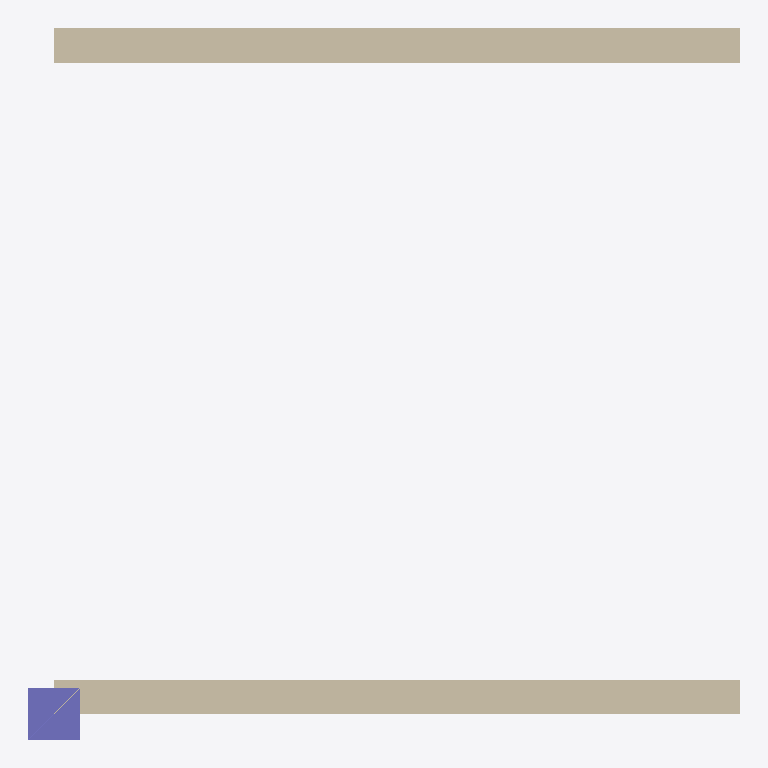
Plan cut of the same IFC building model at storey 'Zemin' (level 0.00 m, cut at 1.40 m), seen from above with north up, elements coloured by IFC class (only those large enough to see are counted): 2 walls (beige), 1 column (violet). Cut surfaces are drawn darker.
Extent 4.2 m × 4.2 m × 3.0 m (x, y, z). Storeys (2): Zemin at 0.00 m; 1. Kat at 3.00 m. Elements (4): 2 IfcWall, 1 IfcColumn, 1 IfcSlab.

HEADER;
FILE_DESCRIPTION(('ViewDefinition [CoordinationView]'),'2;1');
FILE_NAME('tip-ozellik.ifc','2026-11-17T12:00:00',(''),(''),'IfcOpenShell 0.9.0.post1','IfcOpenShell','');
FILE_SCHEMA(('IFC4X3'));
ENDSEC;
DATA;
#1=IFCPROJECT('0kl0USpkDHJv08Z6pFsN_n',$,'Karşılaştırma',$,$,$,$,(#6),#3);
#11=IFCSITE('31kAP8E2PQlR$uXKSt7p$U',$,'Arsa',$,$,#10,$,$,.ELEMENT.,$,$,$,$,$);
#12=IFCBUILDING('2rmexp_WHSpRSFYSGPKlSL',$,'Bina',$,$,#10,$,$,.ELEMENT.,$,$,$);
#18=IFCBUILDINGSTOREY('0XqYGl5q5SuxUKwNsyYwY8',$,'Zemin',$,$,#17,$,'Zemin',.ELEMENT.,0.0);
#22=IFCBUILDINGSTOREY('0e$0S_eSPMJe5EoJJaMp86',$,'1. Kat',$,$,#21,$,'1. Kat',.ELEMENT.,3.0);
#70=IFCWALL('3HDicuAM1RoPCtvQftpcfs',$,'D-02',$,$,#69,#66,$,.STANDARD.);
#47=IFCWALL('3V1pbFfmXS4gaivXfzL5hn',$,'D-01',$,$,#46,#43,'W1',.STANDARD.);
#89=IFCCOLUMN('0nJ_kqh91I4hu6TmLzCzTf',$,'K-01',$,$,#88,#85,$,.COLUMN.);
ENDSEC;
